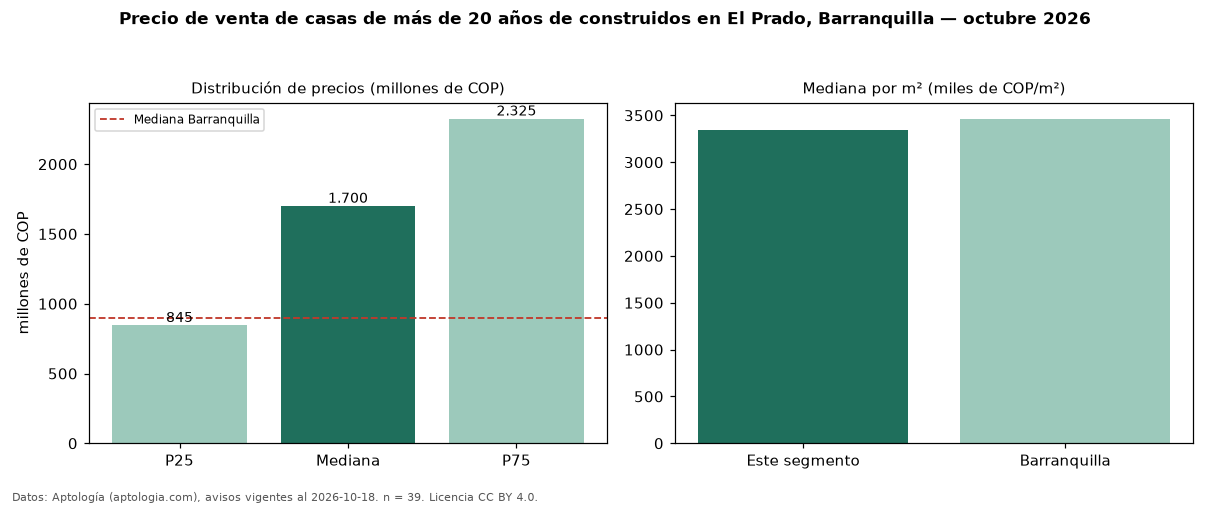

Data behind this chart, as committed beside it:
seccion, metrica, valor, moneda, n
filtro, edad3, de más de 20 años de construidos, , 39
precio, p25, 845000000, COP, 39
precio, mediana, 1700000000, COP, 39
precio, p75, 2325000000, COP, 39
precio, minimo, 350000000, COP, 39
precio, maximo, 4500000000, COP, 39
m2, mediana_precio_m2, 3346080, COP, 39
m2, area_mediana_m2, 425.0, m2, 39
banos, mediana_banos, 4.0, , 
parqueadero, pct_con_parqueadero, 87.2, %, 39
estrato, estrato_mas_frecuente, 4, , 39
habitaciones, 3+, 1800000000, COP, 37
ciudad, mediana_ciudad_referencia, 900000000, COP, 
ciudad, mediana_m2_ciudad, 3463444, COP, 
fuente, fecha_datos, 2026-10-18, , 
fuente, atribucion, https://www.aptologia.com/casas-en-venta…, , 
fuente, licencia, CC BY 4.0, , 
